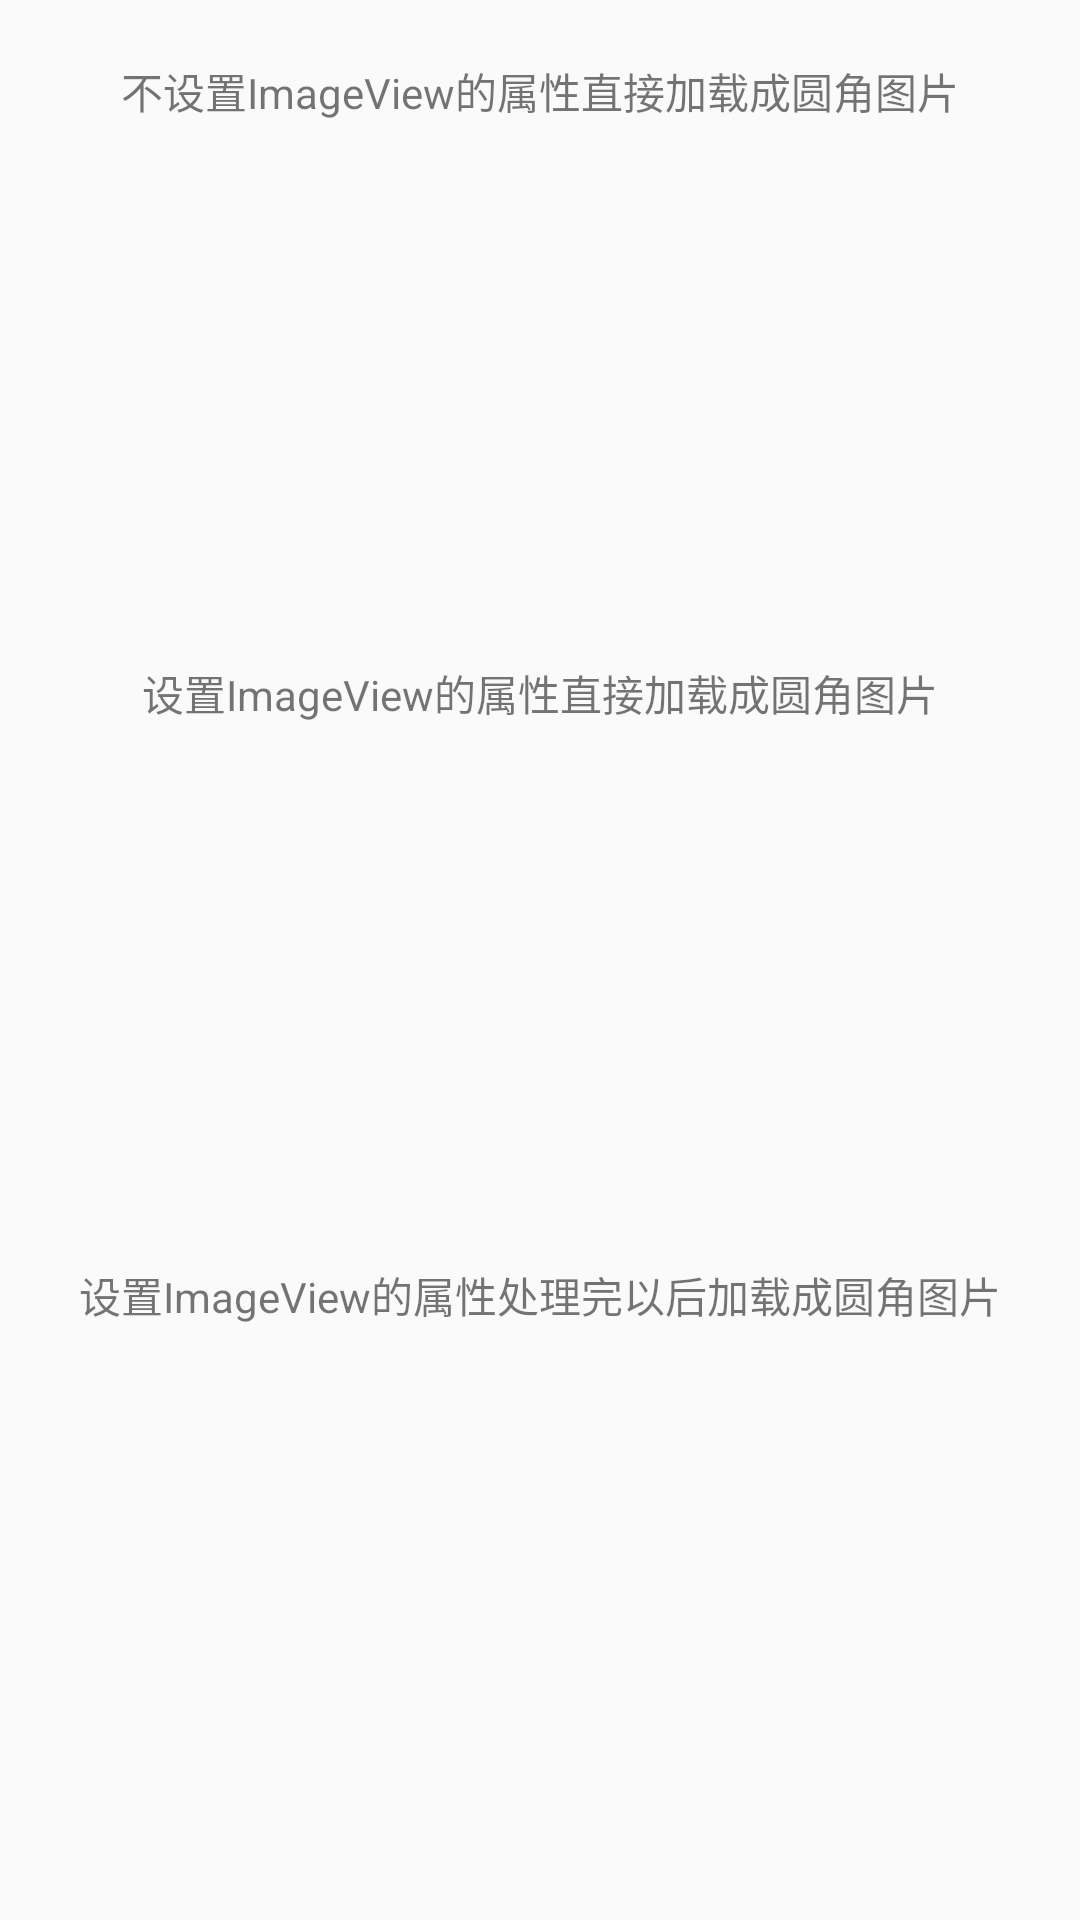

Reconstruct the res/layout file that produces this screen, plus the resources it refers to.
<!-- AndroidManifest.xml: application theme AppTheme -->
<!-- res/layout/activity_glide_round.xml -->
<?xml version="1.0" encoding="utf-8"?>
<androidx.constraintlayout.widget.ConstraintLayout
    xmlns:android="http://schemas.android.com/apk/res/android"
    xmlns:app="http://schemas.android.com/apk/res-auto"
    xmlns:tools="http://schemas.android.com/tools"
    android:layout_width="match_parent"
    android:layout_height="match_parent"
    tools:context=".activity.GlideRoundActivity">

    <TextView
        android:id="@+id/tv_left"
        android:layout_width="wrap_content"
        android:layout_height="wrap_content"
        android:layout_marginTop="20dp"
        android:text="不设置ImageView的属性直接加载成圆角图片"
        app:layout_constraintLeft_toLeftOf="parent"
        app:layout_constraintRight_toRightOf="parent"
        app:layout_constraintTop_toTopOf="parent"/>

    <ImageView
        android:id="@+id/iv_activityGlideRound"
        android:layout_width="200dp"
        android:layout_height="150dp"
        android:layout_marginTop="10dp"
        app:layout_constraintLeft_toLeftOf="parent"
        app:layout_constraintRight_toRightOf="parent"
        app:layout_constraintTop_toBottomOf="@+id/tv_left"/>

    <TextView
        android:id="@+id/tv_content"
        android:layout_width="wrap_content"
        android:layout_height="wrap_content"
        android:layout_marginTop="20dp"
        android:text="设置ImageView的属性直接加载成圆角图片"
        app:layout_constraintLeft_toLeftOf="parent"
        app:layout_constraintRight_toRightOf="parent"
        app:layout_constraintTop_toBottomOf="@+id/iv_activityGlideRound"/>

    <ImageView
        android:id="@+id/iv_activityGlideRoundCenterCrop"
        android:layout_width="200dp"
        android:layout_height="150dp"
        android:layout_marginTop="10dp"
        android:scaleType="centerCrop"
        app:layout_constraintLeft_toLeftOf="parent"
        app:layout_constraintRight_toRightOf="parent"
        app:layout_constraintTop_toBottomOf="@+id/tv_content"/>


    <TextView
        android:id="@+id/tv_right"
        android:layout_width="wrap_content"
        android:layout_height="wrap_content"
        android:layout_marginTop="20dp"
        android:text="设置ImageView的属性处理完以后加载成圆角图片"
        app:layout_constraintLeft_toLeftOf="parent"
        app:layout_constraintRight_toRightOf="parent"
        app:layout_constraintTop_toBottomOf="@+id/iv_activityGlideRoundCenterCrop"/>

    <ImageView
        android:id="@+id/iv_activityGlideRoundCenterCropResult"
        android:layout_width="200dp"
        android:layout_height="150dp"
        android:layout_marginTop="10dp"
        android:scaleType="centerCrop"
        app:layout_constraintLeft_toLeftOf="parent"
        app:layout_constraintRight_toRightOf="parent"
        app:layout_constraintTop_toBottomOf="@+id/tv_right"/>
</androidx.constraintlayout.widget.ConstraintLayout>
<!-- resources referenced by this layout -->
<resources>
  <style name="AppTheme" parent="Theme.AppCompat.Light.NoActionBar">
          
          <item name="colorPrimary">@color/colorPrimary</item>
          <item name="colorPrimaryDark">@color/colorPrimaryDark</item>
          <item name="colorAccent">@color/colorAccent</item>
      </style>
  <!-- not gathered from this repository: default colours our renderer supplied (Android Studio template values) -->
  <color name="colorPrimary">#FF6200EE</color>
  <color name="colorPrimaryDark">#FF3700B3</color>
  <color name="colorAccent">#FF03DAC5</color>
</resources>
